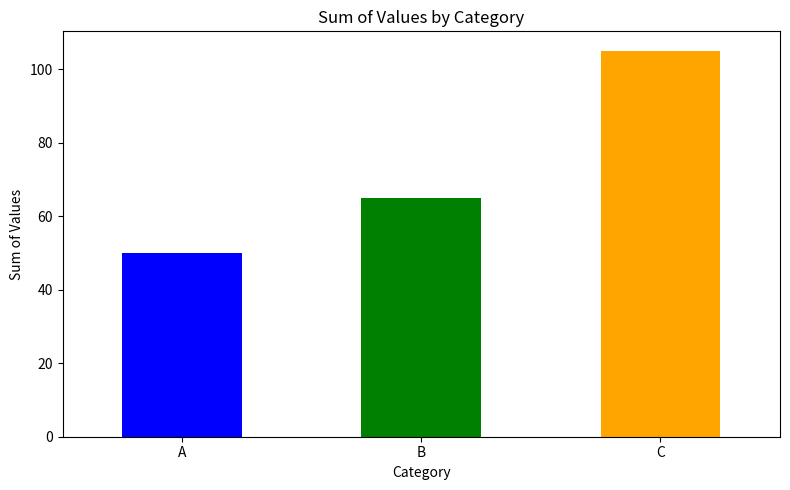

Reproduce this figure in Python.
import pandas as pd

import matplotlib.pyplot as plt

# Sample data
data = {
    'Category': ['A', 'B', 'A', 'B', 'C', 'A', 'C', 'B', 'C', 'A'],
    'Values': [10, 20, 15, 25, 30, 10, 35, 20, 40, 15]
}

# Create a DataFrame
df = pd.DataFrame(data)

# Group data by 'Category' and calculate the sum of 'Values'
grouped_data = df.groupby('Category')['Values'].sum()

# Visualize the results
grouped_data.plot(kind='bar', color=['blue', 'green', 'orange'], figsize=(8, 5))
plt.title('Sum of Values by Category')
plt.xlabel('Category')
plt.ylabel('Sum of Values')
plt.xticks(rotation=0)
plt.tight_layout()
plt.show()